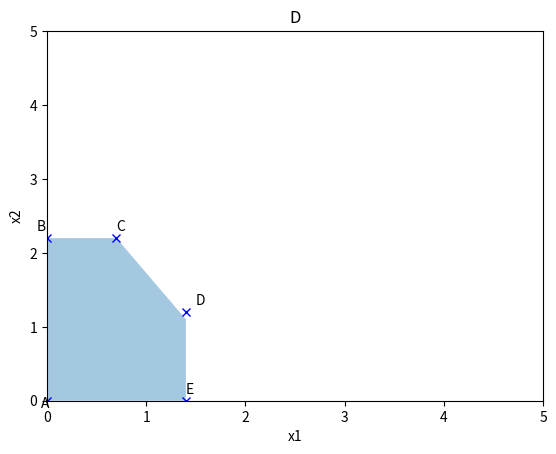
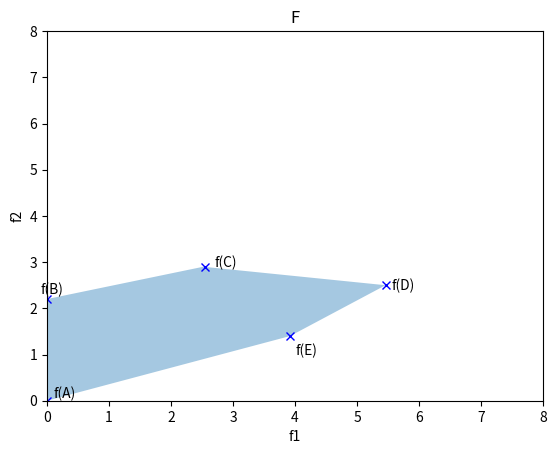

Source code (Python) for these figures, in order:
import numpy as np
from scipy.optimize import fsolve
import matplotlib.pyplot as plt
from matplotlib.patches import Polygon
from matplotlib.collections import PatchCollection


def lr2_variant_2():
    a1 = 1
    a2 = 2

    limit_x1_x2 = lambda x1: a2/2 - a2/a1 * (x1 - a1)
    limit_x2 = lambda x1: a2

    f1 = lambda x1, x2: x1**3 + 2 * x2 ** 2
    f2 = lambda x1, x2: 6 * x1 + x2 ** 3

    A = (0, 0)
    B = (0, a2)
    C = (fsolve(lambda x1: limit_x2(x1) - limit_x1_x2(x1), 0)[0], a2)
    D = (a1, limit_x1_x2(a1))
    E = (a1, 0)

    points = np.array([A,  B, C, D,  E,])
    values = np.array([(f1(*p), f2(*p)) for p in points])

    fig, Dplot = plt.subplots()

    Dplot.add_collection(PatchCollection([Polygon(points, closed=True)], alpha=0.4))
    Dplot.set_title('D')
    Dplot.set_xlim((0, 5))
    Dplot.set_ylim((0, 5))
    Dplot.set_xlabel('x1')
    Dplot.set_ylabel('x2')

    Daxis = plt.gca()
    Daxis.text(-0.06, -0.1, 'A')
    Daxis.text(-0.1, 2.1, 'B')
    Daxis.text(0.5, 2.1, 'C')
    Daxis.text(1.1, 1.1, 'D')
    Daxis.text(1.1, 0.1, 'E')

    Dplot.plot([0.0, 0, 0.5, 1, 1], [0.0, 2, 2, 1, 0], 'bx')

    plt.savefig('lr2-2_1.png')
    plt.show()

    fig, Fplot = plt.subplots()

    Fplot.add_collection(PatchCollection([Polygon(values, closed=True)], alpha=0.4))
    Fplot.set_title('F')
    Fplot.set_xlim((0, 14))
    Fplot.set_ylim((0, 14))
    Fplot.set_xlabel('f1')
    Fplot.set_ylabel('f2')

    Faxis = plt.gca()
    Faxis.text(-0.2, -0.11, 'f(A)')
    Faxis.text(1, 6.1, 'f(E)')
    Faxis.text(3.7, 7.1, 'f(D)')
    Faxis.text(8.2, 11.1, 'f(C)')
    Faxis.text(8.1, 7.8, 'f(B)')

    Fplot.plot([0.0, 1, 3, 8.125, 8], [0.0, 6, 7, 11, 8], 'bx')

    plt.savefig('lr2-2_2.png')
    plt.show()


def lr1_variant_8():
    a1 = 1
    a2 = 3

    limit_x1_x2 = lambda x1: a2/2 - a2/a1 * (x1 - a1)
    limit_x2 = lambda x1: a2

    f1 = lambda x1, x2: x1**3 + x2 ** 2
    f2 = lambda x1, x2: x1 + x2 ** (1/2)

    line = lambda f1: 0.196 / 0.804 * f1
    solves = lambda f2: 2.23

    A = (0, 0)
    B = (0, a2)
    C = (fsolve(lambda x1: limit_x2(x1) - limit_x1_x2(x1), 0)[0], a2)
    D = (a1, limit_x1_x2(a1))
    E = (a1, 0)
    points = np.array([A, B, C, D, E])
    values = np.array([(f1(*p), f2(*p)) for p in points])

    fig, Dplot = plt.subplots()

    Dplot.add_collection(PatchCollection([Polygon(points, closed=True)], alpha=0.4))
    Dplot.set_title('D')
    Dplot.set_xlim((0, 3))
    Dplot.set_ylim((0, 4))
    Dplot.set_xlabel('x1')
    Dplot.set_ylabel('x2')

    Daxis = plt.gca()
    Daxis.text(-0.06, -0.1, 'A')
    Daxis.text(-0.1, 3.1, 'B')
    Daxis.text(0.5, 3.1, 'C')
    Daxis.text(1.1, 1.7, 'D')
    Daxis.text(1.1, 0.1, 'E')

    Dplot.plot([0.0, 0, 0.5, 1, 1], [0.0, 3, 3, 1.55, 0], 'bx')

    plt.savefig('lr1-8_1.png')
    #plt.show()

    fig, Fplot = plt.subplots()

    Fplot.add_collection(PatchCollection([Polygon(values, closed=True)], alpha=0.4))
    Fplot.set_title('F')
    Fplot.set_xlim((0, 10))
    Fplot.set_ylim((0, 3))
    Fplot.set_xlabel('f1')
    Fplot.set_ylabel('f2')

    Fplot.plot([-1, 10], list(map(line, [-1, 10])))
    Fplot.plot([3.25, 9.125], list(map(solves, [3.25, 9.125])))

    Faxis = plt.gca()
    Faxis.text(-0.2, -0.11, 'f(A)')
    Faxis.text(8.9, 1.5, 'f(B)')
    Faxis.text(9.125, 2.3, 'f(C)')
    Faxis.text(3.15, 2.3, 'f(D)')
    Faxis.text(0.9, 1.1, 'f(E)')

    Fplot.plot([0.0, 9, 9.125, 3.25, 1], [0.0, 1.75, 2.22, 2.22, 1], 'bx')

    plt.savefig('lr1-8_2.png')
    plt.show()


def lr2_variant_3():
    a1 = 1.4
    a2 = 2.2

    limit_x1_x2 = lambda x1: a2/2 - a2/a1 * (x1 - a1)
    limit_x2 = lambda x1: a2

    f1 = lambda x1, x2: 2 * x1**2 + x1 * x2
    f2 = lambda x1, x2: x1 + x2

    A = (0, 0)
    B = (0, a2)
    C = (fsolve(lambda x1: limit_x2(x1) - limit_x1_x2(x1), 0)[0], a2)
    D = (a1, limit_x1_x2(a1))
    E = (a1, 0)
    points = np.array([A, B, C, D, E])
    values = np.array([(f1(*p), f2(*p)) for p in points])

    fig, Dplot = plt.subplots()

    Dplot.add_collection(PatchCollection([Polygon(points, closed=True)], alpha=0.4))
    Dplot.set_title('D')
    Dplot.set_xlim((0, 5))
    Dplot.set_ylim((0, 5))
    Dplot.set_xlabel('x1')
    Dplot.set_ylabel('x2')


    Daxis = plt.gca()
    Daxis.text(-0.06, -0.1, 'A')
    Daxis.text(-0.1, 2.3, 'B')
    Daxis.text(0.7, 2.3, 'C')
    Daxis.text(1.5, 1.3, 'D')
    Daxis.text(1.4, 0.1, 'E')

    Dplot.plot([0.0, 0, 0.7, 1.4, 1.4], [0.0, 2.2, 2.2, 1.2, 0], 'bx')

    plt.savefig('lr2-3_1.png')
    #plt.show()

    fig, Fplot = plt.subplots()

    Fplot.add_collection(PatchCollection([Polygon(values, closed=True)], alpha=0.4))
    Fplot.set_title('F')
    Fplot.set_xlim((0, 8))
    Fplot.set_ylim((0, 8))
    Fplot.set_xlabel('f1')
    Fplot.set_ylabel('f2')

    Faxis = plt.gca()
    Faxis.text(0.1, 0.07, 'f(A)')
    Faxis.text(-0.1, 2.3, 'f(B)')
    Faxis.text(2.7, 2.9, 'f(C)')
    Faxis.text(5.56, 2.4, 'f(D)')
    Faxis.text(4, 1, 'f(E)')

    Fplot.plot([0.0, 0.0, 2.55, 5.46, 3.92], [0.0, 2.2, 2.9, 2.5, 1.4], 'bx')

    plt.savefig('lr2-3_2.png')
    #plt.show()


def lr1_variant_6():
    a1 = 2
    a2 = 1.4

    limit_x1_x2 = lambda x1: a2/2 - a2/a1 * (x1 - a1)
    limit_x2 = lambda x1: a2

    f1 = lambda x1, x2: 0.5 * x1 * x2
    f2 = lambda x1, x2: x1 * x2**2

    line = lambda f1: 0.737/0.263 * f1

    A = (0, 0)
    B = (0, a2)
    C = (fsolve(lambda x1: limit_x2(x1) - limit_x1_x2(x1), 0)[0], a2)
    D = (a1, limit_x1_x2(a1))
    E = (a1, 0)
    points = np.array([A, B, C, D, E])
    values = np.array([(f1(*p), f2(*p)) for p in points])

    fig, Dplot = plt.subplots()

    Dplot.add_collection(PatchCollection([Polygon(points, closed=True)], alpha=0.4))
    Dplot.set_title('D')
    Dplot.set_xlim((0, 5))
    Dplot.set_ylim((0, 5))
    Dplot.set_xlabel('x1')
    Dplot.set_ylabel('x2')

    Daxis = plt.gca()
    Daxis.text(-0.06, -0.1, 'A')
    Daxis.text(-0.1, 1.5, 'B')
    Daxis.text(1, 1.5, 'C')
    Daxis.text(2.1, 0.7, 'D')
    Daxis.text(2.1, -0.1, 'E')

    Dplot.plot([0.0, 0, 1, 2, 2], [0.0, 1.4, 1.4, 0.7, 0], 'bx')

    plt.savefig('lr1-6_1.png')
    plt.show()

    fig, Fplot = plt.subplots()

    Fplot.add_collection(PatchCollection([Polygon(values, closed=True)], alpha=0.4))
    Fplot.set_title('F')
    Fplot.set_xlim((0, 3))
    Fplot.set_ylim((0, 3))
    Fplot.set_xlabel('f1')
    Fplot.set_ylabel('f2')

    Fplot.plot([-1, 5], list(map(line, [-1, 5])))
    Fplot.plot([0.7, 0.7], [0.98, 1.96], color='black')

    Faxis = plt.gca()
    Faxis.text(0.1, 0.07, 'f(A, B, E)')
    Faxis.text(0.75, 1.96, 'f(C)')
    Faxis.text(0.75, 0.98, 'f(D)')

    Fplot.plot([0.0, 0.7, 0.7], [0.0, 1.96, 0.98], 'bx')

    plt.savefig('lr1-6_2.png')
    plt.show()

if __name__ == '__main__':
    #lr1_variant_6()
    lr2_variant_3()

    #lr1_variant_8()
    #lr2_variant_2()
